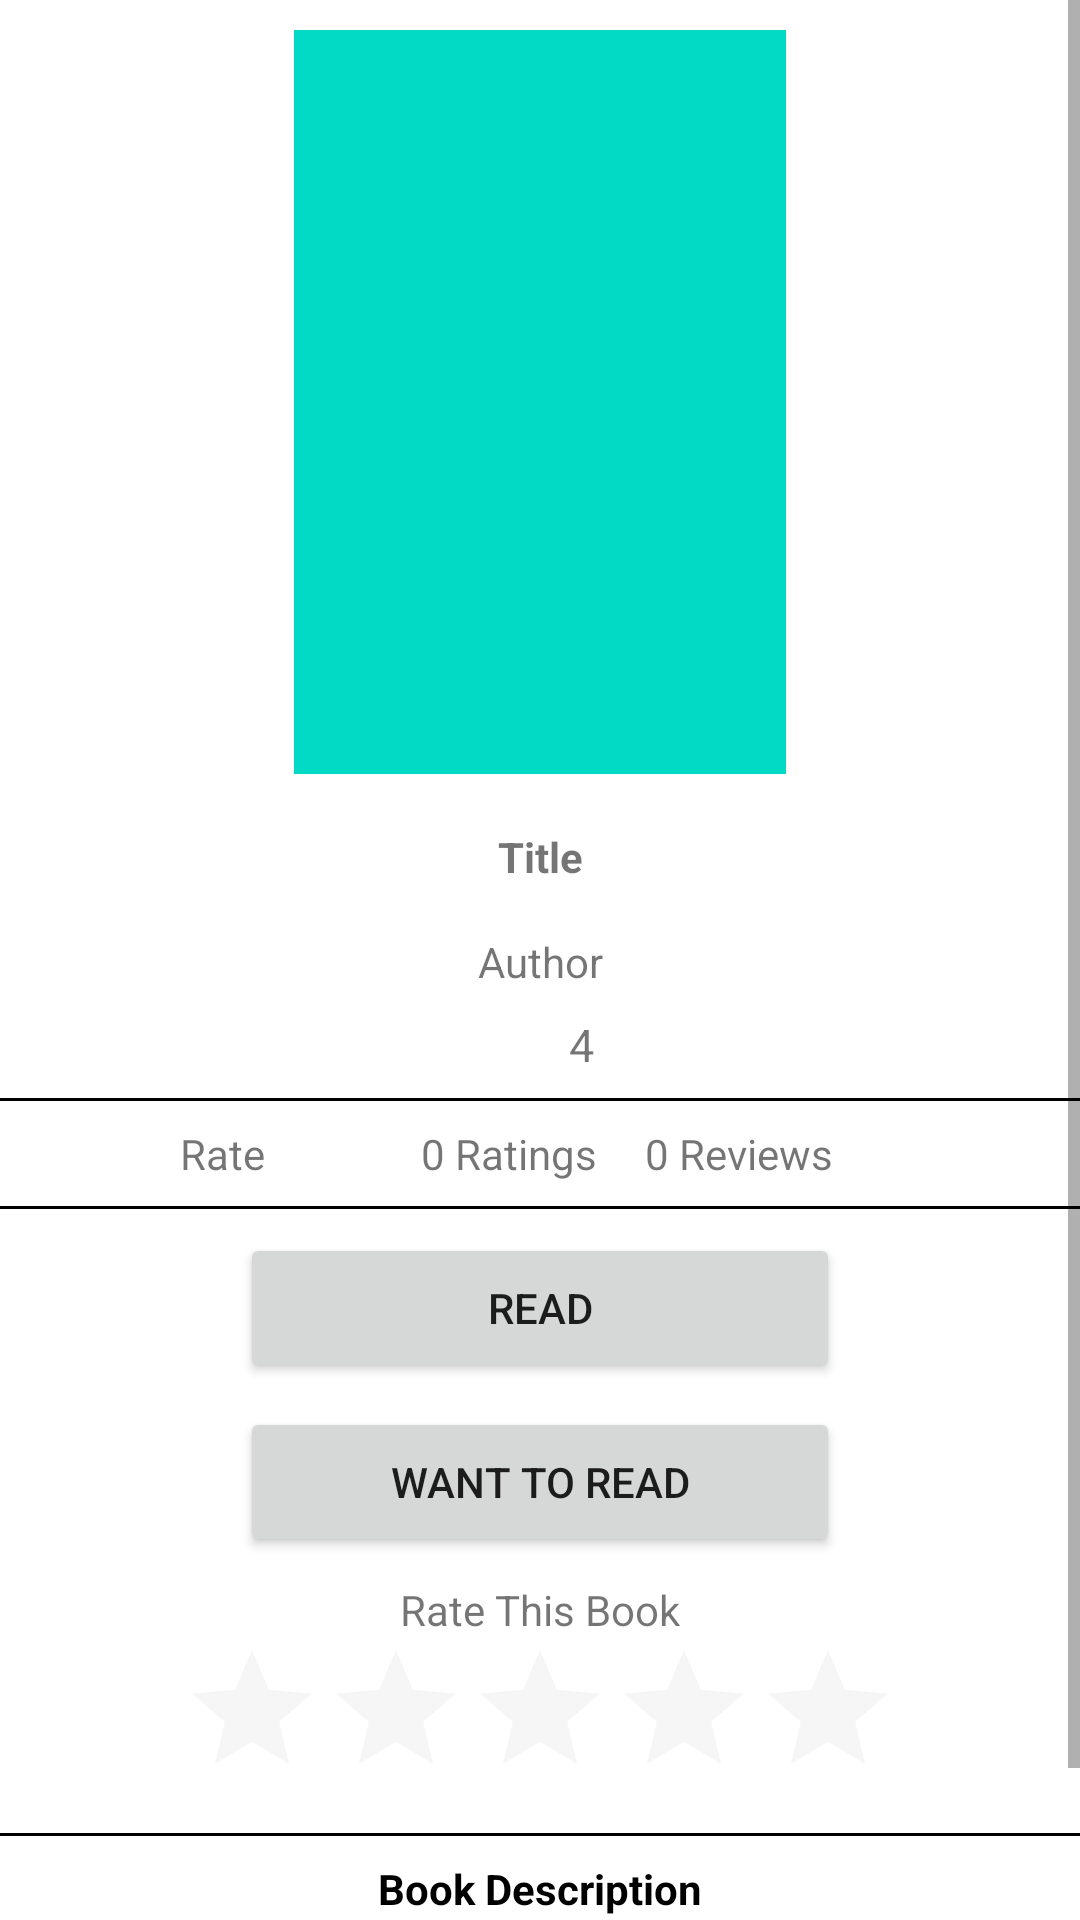

Write the Android layout XML for this screen, with the resource values it uses.
<!-- AndroidManifest.xml: application theme Theme.Charaka -->
<!-- res/layout/activity_detail.xml -->
<?xml version="1.0" encoding="utf-8"?>
<ScrollView xmlns:android="http://schemas.android.com/apk/res/android"
    xmlns:app="http://schemas.android.com/apk/res-auto"
    xmlns:tools="http://schemas.android.com/tools"
    android:layout_width="match_parent"
    android:layout_height="match_parent"
    tools:context=".ui.detail.DetailActivity">

    <androidx.constraintlayout.widget.ConstraintLayout
        android:layout_width="match_parent"
        android:layout_height="wrap_content">

        <LinearLayout
            android:id="@+id/linear_layout"
            android:layout_width="match_parent"
            android:layout_height="wrap_content"
            android:gravity="center"
            android:padding="10dp"
            app:layout_constraintEnd_toEndOf="parent"
            app:layout_constraintStart_toStartOf="parent"
            app:layout_constraintTop_toTopOf="parent">

            <ImageView
                android:id="@+id/iv_cover"
                android:layout_width="164dp"
                android:layout_height="248dp"
                android:src="@color/teal_200" />

        </LinearLayout>

        <TextView
            android:id="@+id/tv_title_details"
            android:layout_width="wrap_content"
            android:layout_height="wrap_content"
            android:layout_marginTop="8dp"
            android:text="@string/title"
            android:textStyle="bold"
            app:layout_constraintEnd_toEndOf="parent"
            app:layout_constraintStart_toStartOf="parent"
            app:layout_constraintTop_toBottomOf="@+id/linear_layout" />

        <TextView
            android:id="@+id/tv_author_details"
            android:layout_width="wrap_content"
            android:layout_height="wrap_content"
            android:layout_marginTop="16dp"
            android:text="@string/author"
            app:layout_constraintEnd_toEndOf="parent"
            app:layout_constraintStart_toStartOf="parent"
            app:layout_constraintTop_toBottomOf="@+id/tv_title_details" />

        <ImageView
            android:id="@+id/img_star"
            android:layout_width="20dp"
            android:layout_height="20dp"
            android:layout_marginTop="8dp"
            android:layout_marginBottom="8dp"
            android:src="@drawable/ic_baseline_star_rate_24"
            app:layout_constraintBottom_toTopOf="@+id/line4"
            app:layout_constraintEnd_toEndOf="parent"
            app:layout_constraintHorizontal_bias="0.475"
            app:layout_constraintStart_toStartOf="parent"
            app:layout_constraintTop_toBottomOf="@+id/tv_author_details" />

        <TextView
            android:id="@+id/tv_star_rate"
            android:layout_width="wrap_content"
            android:layout_height="wrap_content"
            android:layout_marginStart="8dp"
            android:layout_marginTop="8dp"
            android:text="4"
            android:textSize="15sp"
            app:layout_constraintStart_toEndOf="@+id/img_star"
            app:layout_constraintTop_toBottomOf="@+id/tv_author_details" />

        <TextView
            android:id="@+id/tv_rating"
            android:layout_width="wrap_content"
            android:layout_height="wrap_content"
            app:layout_constraintEnd_toEndOf="parent"
            app:layout_constraintStart_toStartOf="parent"
            app:layout_constraintTop_toBottomOf="parent" />

        <TextView
            android:id="@+id/line4"
            android:layout_width="match_parent"
            android:layout_height="1dp"
            android:layout_marginTop="8dp"
            android:background="#000000"
            app:layout_constraintEnd_toEndOf="parent"
            app:layout_constraintStart_toStartOf="parent"
            app:layout_constraintTop_toBottomOf="@+id/img_star" />

        <TextView
            android:id="@+id/tv_rate"
            android:layout_width="wrap_content"
            android:layout_height="wrap_content"
            android:layout_marginStart="60dp"
            android:layout_marginTop="8dp"
            android:text="Rate"
            app:layout_constraintStart_toStartOf="parent"
            app:layout_constraintTop_toBottomOf="@+id/line4" />

        <TextView
            android:id="@+id/tv_ratings"
            android:layout_width="wrap_content"
            android:layout_height="wrap_content"
            android:layout_marginStart="52dp"
            android:layout_marginTop="8dp"
            android:text="0 Ratings"
            app:layout_constraintStart_toEndOf="@+id/tv_rate"
            app:layout_constraintTop_toBottomOf="@+id/line4" />

        <TextView
            android:id="@+id/tv_reviews"
            android:layout_width="wrap_content"
            android:layout_height="wrap_content"
            android:layout_marginStart="16dp"
            android:layout_marginTop="8dp"
            android:text="0 Reviews"
            app:layout_constraintStart_toEndOf="@+id/tv_ratings"
            app:layout_constraintTop_toBottomOf="@+id/line4" />

        <TextView
            android:id="@+id/line5"
            android:layout_width="match_parent"
            android:layout_height="1dp"
            android:layout_marginTop="8dp"
            android:background="#000000"
            app:layout_constraintEnd_toEndOf="parent"
            app:layout_constraintStart_toStartOf="parent"
            app:layout_constraintTop_toBottomOf="@+id/tv_reviews" />

        <Button
            android:id="@+id/btn_read"
            android:layout_width="200dp"
            android:layout_height="50dp"
            android:layout_marginTop="8dp"
            android:text="Read"
            app:layout_constraintEnd_toEndOf="parent"
            app:layout_constraintStart_toStartOf="parent"
            app:layout_constraintTop_toBottomOf="@+id/line5" />

        <Button
            android:id="@+id/btn_want_to_read"
            android:layout_width="200dp"
            android:layout_height="50dp"
            android:layout_marginTop="8dp"
            android:text="Want to Read"
            app:layout_constraintEnd_toEndOf="parent"
            app:layout_constraintStart_toStartOf="parent"
            app:layout_constraintTop_toBottomOf="@+id/btn_read" />

        <TextView
            android:id="@+id/tv_rating_text"
            android:layout_width="wrap_content"
            android:layout_height="wrap_content"
            android:layout_marginTop="8dp"
            android:text="Rate This Book"
            app:layout_constraintEnd_toEndOf="parent"
            app:layout_constraintStart_toStartOf="parent"
            app:layout_constraintTop_toBottomOf="@+id/btn_want_to_read" />

        <RatingBar
            android:id="@+id/rating_rate"
            android:layout_width="wrap_content"
            android:layout_height="wrap_content"
            android:theme="@style/RatingBar"
            app:layout_constraintEnd_toEndOf="parent"
            app:layout_constraintStart_toStartOf="parent"
            app:layout_constraintTop_toBottomOf="@+id/tv_rating_text" />

        <TextView
            android:id="@+id/line6"
            android:layout_width="match_parent"
            android:layout_height="1dp"
            android:layout_marginTop="8dp"
            android:background="#000000"
            app:layout_constraintEnd_toEndOf="parent"
            app:layout_constraintStart_toStartOf="parent"
            app:layout_constraintTop_toBottomOf="@+id/rating_rate" />

        <TextView
            android:id="@+id/tv_description"
            android:layout_width="wrap_content"
            android:layout_height="wrap_content"
            android:layout_marginTop="8dp"
            android:text="Book Description"
            android:textColor="@color/black"
            android:textStyle="bold"
            app:layout_constraintEnd_toEndOf="parent"
            app:layout_constraintStart_toStartOf="parent"
            app:layout_constraintTop_toBottomOf="@+id/line6" />

        <TextView
            android:id="@+id/line7"
            android:layout_width="match_parent"
            android:layout_height="1dp"
            android:layout_marginTop="8dp"
            android:background="#000000"
            app:layout_constraintEnd_toEndOf="parent"
            app:layout_constraintStart_toStartOf="parent"
            app:layout_constraintTop_toBottomOf="@id/tv_description" />

        <TextView
            android:id="@+id/tv_description_detail"
            android:layout_width="match_parent"
            android:layout_height="wrap_content"
            android:layout_marginStart="16dp"
            android:layout_marginTop="8dp"
            android:layout_marginEnd="16dp"
            android:padding="10dp"
            app:layout_constraintEnd_toEndOf="parent"
            app:layout_constraintStart_toStartOf="parent"
            app:layout_constraintTop_toBottomOf="@+id/line7" />


    </androidx.constraintlayout.widget.ConstraintLayout>

</ScrollView>
<!-- resources referenced by this layout -->
<resources>
  <color name="black">#FF000000</color>
  <color name="teal_200">#FF03DAC5</color>
  <string name="author">Author</string>
  <string name="title">Title</string>
  <style name="RatingBar" parent="Theme.AppCompat">
          <item name="colorControlNormal">@color/placeholder</item>
          <item name="colorControlActivated">@color/activated</item>
      </style>
  <style name="Theme.Charaka" parent="Theme.MaterialComponents.DayNight.DarkActionBar">
          
          <item name="colorPrimary">@color/blue_200</item>
          <item name="colorPrimaryVariant">@color/purple_700</item>
          <item name="colorOnPrimary">@color/white</item>
          
          <item name="colorSecondary">@color/teal_200</item>
          <item name="colorSecondaryVariant">@color/teal_700</item>
          <item name="colorOnSecondary">@color/black</item>
          
          <item name="android:statusBarColor" tools:targetApi="l">?attr/colorPrimaryVariant</item>
          
      </style>
  <color name="placeholder">#6FB6B6B6</color>
  <color name="activated">#FFD700</color>
  <color name="blue_200">#49BDFE</color>
  <color name="purple_700">#FF3700B3</color>
  <color name="white">#FFFFFFFF</color>
  <color name="teal_700">#FF018786</color>
</resources>
